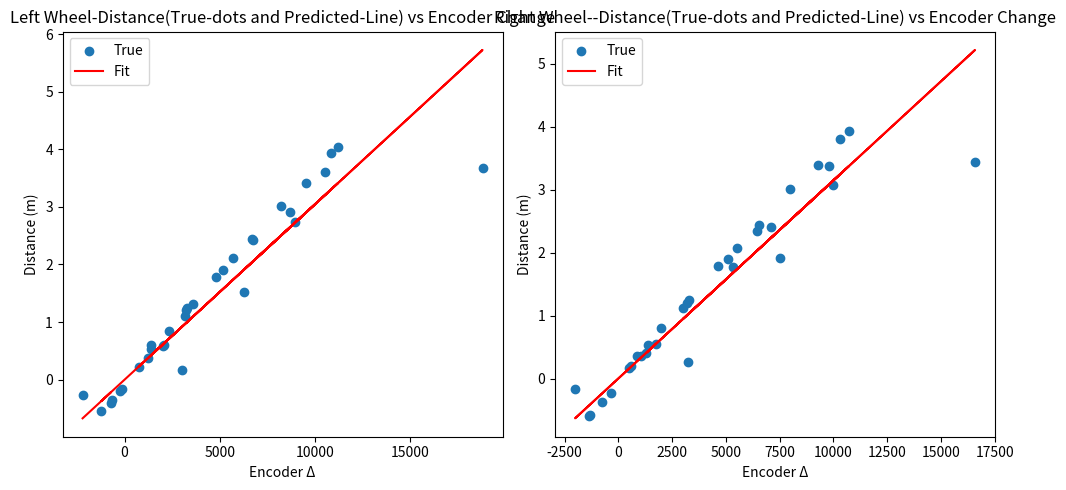
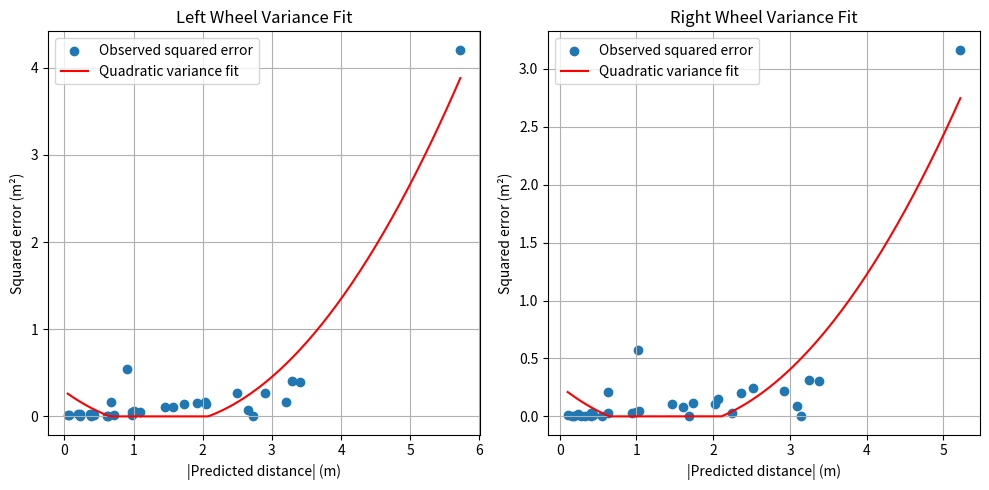

Write Python code to recreate these figures, in order.
import numpy as np
import matplotlib.pyplot as plt

# -----------------------------
# YOUR DATA (copy as is)
# -----------------------------
files_and_data = [
    # filename, encoder_left_start, encoder_right_start, encoder_left_finish, encoder_right_finish, x_finish, y_finish, theta_start, theta_finish
   {"motion_type:": "straight",
    "filename": "robot_data_0_0_02_05_26_23_59_25.pkl",
    "encoder_left_start": 47944,
    "encoder_right_start": 48572,
    "encoder_left_finish": 49341,
    "encoder_right_finish": 49956,
    "x_finish": 54,
    "y_finish": 0,
    "theta_start": 102,
    "theta_finish": 100
   },
   {"motion_type:": "straight",
    "filename": "robot_data_0_0_03_05_26_00_00_53.pkl",
    "encoder_left_start": 49341,
    "encoder_right_start": 49956,
    "encoder_left_finish": 52639,
    "encoder_right_finish": 53248,
    "x_finish": 125,
    "y_finish": 0,
    "theta_start": 102,
    "theta_finish": 99
   },
   {
    "motion_type:": "straight",
    "filename": "robot_data_0_0_03_05_26_00_04_04.pkl",
    "encoder_left_start": 57586,
    "encoder_right_start": 58048,
    "encoder_left_finish": 62392,
    "encoder_right_finish": 62697,
    "x_finish": 178,
    "y_finish": -18,
    "theta_start": 103,
    "theta_finish": 111
   },
   {"motion_type:": "straight",
    "filename": "robot_data_0_0_03_05_26_00_06_49.pkl",
    "encoder_left_start": 62397,
    "encoder_right_start": 62703,
    "encoder_left_finish": 69092,
    "encoder_right_finish": 69245,
    "x_finish": 244,
    "y_finish": -5,
    "theta_start": 104,
    "theta_finish": 110,

   },
   {"motion_type:": "straight",
    "filename": "robot_data_0_0_03_05_26_00_09_46.pkl",
    "encoder_left_start": 69128,
    "encoder_right_start": 69260,
    "encoder_left_finish": 77339,
    "encoder_right_finish": 77266,
    "x_finish": 301,
    "y_finish": -7,
    "theta_start": 103,
    "theta_finish": 114
   },
   {"motion_type:": "moving_in_arc",
    "filename": "robot_data_0_0_03_05_26_00_12_09.pkl",
    "encoder_left_start": 77339,
    "encoder_right_start": 77269,
    "encoder_left_finish": 88563,
    "encoder_right_finish": 88004,
    "x_finish": 378,
    "y_finish": 112,
    "theta_start": 105,
    "theta_finish": 134
   },
   {"motion_type:": "moving_in_arc",
    "filename": "robot_data_0_0_03_05_26_00_15_48.pkl",
    "encoder_left_start": 88565,
    "encoder_right_start": 88010,
    "encoder_left_finish": 91788,
    "encoder_right_finish": 91185,
    "x_finish": 95,
    "y_finish": 74,
    "theta_start": 68,
    "theta_finish": 70
   },
   {"motion_type:": "moving_in_arc",
    "filename": "robot_data_0_0_03_05_26_00_16_58.pkl", # starting angle unsure
    "encoder_left_start": 91788,
    "encoder_right_start": 91185,
    "encoder_left_finish": 96945,
    "encoder_right_finish": 96280,
    "x_finish": 150,
    "y_finish": 116,
    "theta_start": 68,
    "theta_finish": 69
   },
   {"motion_type:": "moving_in_arc",
    "filename": "robot_data_0_0_03_05_26_00_18_46.pkl",
    "encoder_left_start": 97433,
    "encoder_right_start": 96409,
    "encoder_left_finish": 103146,
    "encoder_right_finish": 101933,
    "x_finish": 145,
    "y_finish": 151,
    "theta_start": 61,
    "theta_finish": 72
   },
   {"motion_type:": "moving_in_arc",
    "filename": "robot_data_0_0_03_05_26_00_20_15.pkl",
    "encoder_left_start": 103157,
    "encoder_right_start": 101970,
    "encoder_left_finish": 112723,
    "encoder_right_finish": 111245,
    "x_finish": 298,
    "y_finish": 164,
    "theta_start": 73,
    "theta_finish": 82
   },
   {"motion_type:": "moving_in_arc",
    "filename": "robot_data_0_0_03_05_26_00_23_04.pkl",
    "encoder_left_start": 113203,
    "encoder_right_start": 111446,
    "encoder_left_finish": 119954,
    "encoder_right_finish": 117893,
    "x_finish": 127,
    "y_finish": 201,
    "theta_start": 41,
    "theta_finish": 62
   },
   {"motion_type:": "moving_in_arc",
    "filename": "robot_data_0_0_03_05_26_00_27_17.pkl",
    "encoder_left_start": 120065,
    "encoder_right_start": 118062,
    "encoder_left_finish": 130905,
    "encoder_right_finish": 128392,
    "x_finish": 370,
    "y_finish": 94,
    "theta_start": 80,
    "theta_finish": 113
   },
   # Tests with turns:official ones
   {"motion_type":"moving_in_arc",
    "filename": "robot_data_0_0_03_05_26_00_46_02.pkl",
    "encoder_left_start": 241357,
    "encoder_right_start": 237367,
    "encoder_left_finish": 247655,
    "encoder_right_finish": 244888,
    "x_finish": 54,
    "y_finish": 138,
    "theta_start": 116,
    "theta_finish": 10
   },
   {"motion_type":"moving_in_arc",
    "filename": "robot_data_0_0_03_05_26_00_50_46.pkl",
    "encoder_left_start": 247760,
    "encoder_right_start": 244937,
    "encoder_left_finish": 256471,
    "encoder_right_finish": 252057,
    "x_finish": 165,
    "y_finish": 130,
    "theta_start": 26,
    "theta_finish": 159
   },
   {"motion_type":"moving_in_arc",
    "filename": "robot_data_0_0_03_05_26_00_52_07.pkl", # starting angle unsure
    "encoder_left_start": 247760,
    "encoder_right_start": 244937,
    "encoder_left_finish": 266596,
    "encoder_right_finish": 261528,
    "x_finish": 325,
    "y_finish": 95,
    "theta_start": 65,
    "theta_finish": 127
   },
   {"motion_type":"moving_in_arc",
    "filename": "robot_data_0_0_03_05_26_00_54_33.pkl",
    "encoder_left_start": 266598,
    "encoder_right_start": 261554,
    "encoder_left_finish": 277133,
    "encoder_right_finish": 271365,
    "x_finish": 318,
    "y_finish": 102,
    "theta_start": 75,
    "theta_finish": 134 
   },
   {"motion_type":"moving_in_arc",
    "filename": "robot_data_0_0_03_05_26_01_04_09.pkl",
    "encoder_left_start": 277147,
    "encoder_right_start": 271376,
    "encoder_left_finish": 286109,
    "encoder_right_finish": 281384,
    "x_finish": 60,
    "y_finish": 254,
    "theta_start": 357,
    "theta_finish": 88 
   },
   {"motion_type":"moving_in_arc",
    "filename": "robot_data_0_0_03_05_26_01_06_58.pkl",
    "encoder_left_start": 286889,
    "encoder_right_start": 283268,
    "encoder_left_finish": 288261,
    "encoder_right_finish": 286278,
    "x_finish": -5,
    "y_finish": 66,
    "theta_start": 107,
    "theta_finish": 327
   },
   {"motion_type":"moving_in_arc",
    "filename": "robot_data_0_0_03_05_26_01_08_41.pkl",
    "encoder_left_start": 288318,
    "encoder_right_start": 286281,
    "encoder_left_finish": 291519,
    "encoder_right_finish": 291632,
    "x_finish": -9,
    "y_finish": 93,
    "theta_start": 110,
    "theta_finish": 286
   },
   {"motion_type":"moving_in_arc",
    "filename": "robot_data_0_0_03_05_26_01_10_17.pkl",
    "encoder_left_start": 291531,
    "encoder_right_start": 291635,
    "encoder_left_finish": 295132,
    "encoder_right_finish": 293626,
    "x_finish": 82,
    "y_finish": 5,
    "theta_start": 51,
    "theta_finish": 187
   },
   {"motion_type":"moving_in_arc",
    "filename": "robot_data_0_0_03_05_26_01_12_44.pkl",
    "encoder_left_start": 299149,
    "encoder_right_start": 294882,
    "encoder_left_finish": 301506,
    "encoder_right_finish": 295753,
    "x_finish": 48,
    "y_finish": -5,
    "theta_start": 58,
    "theta_finish": 185
   },
#    {"motion_type":"moving_in_arc",
#     "filename": "robot_data_0_0_03_05_26_01_13_51.pkl",
#     "encoder_left_start": 301631,
#     "encoder_right_start": 295821,
#     "encoder_left_finish": 305567,
#     "encoder_right_finish": 297609,
#     "x_finish": 64,
#     "y_finish": 7,
#     "theta_start": 30,
#     "theta_finish": 212
#    },

   # going clockwise
    {
        "motion_type":"rotation_in_place",
        "filename": "robot_data_0_0_03_05_26_13_20_10.pkl",
        "encoder_left_start": 3017,
        "encoder_right_start": -1753,
        "encoder_left_finish": 3762,
        "encoder_right_finish": -2084,
        "theta_start": 17,
        "theta_finish": 136,
        "turn_direction": "clockwise",
        "x_finish": 0,
        "y_finish": 0,
    },
    {   
        "motion_type":"rotation_in_place",
        "filename": "robot_data_0_0_03_05_26_13_21_47.pkl",
        "encoder_left_start": 3766,
        "encoder_right_start": -2071,
        "encoder_left_finish": 5011,
        "encoder_right_finish": -2831,
        "theta_start": 104,
        "theta_finish": 301,
        "turn_direction" : "clockwise",
        "x_finish": 0,
        "y_finish": 0,
    },
    {
        "motion_type":"rotation_in_place",
        "filename": "robot_data_0_0_03_05_26_13_23_37.pkl",
        "encoder_left_start": 5011,
        "encoder_right_start": -2831,
        "encoder_left_finish": 7042,
        "encoder_right_finish": -4143,
        "theta_start": 300,
        "theta_finish": 252,
        "turn_direction": "clockwise",
        "x_finish": 0,
        "y_finish": 0,
    },
    {
        "motion_type":"rotation_in_place",
        "filename": "robot_data_0_0_03_05_26_13_34_11.pkl",
        "encoder_left_start": 4451,
        "encoder_right_start": 6728,
        "encoder_left_finish": 6532,
        "encoder_right_finish": 5374,
        "theta_start": 269,
        "theta_finish": 228,
        "turn_direction" : "clockwise",
        "x_finish": 0,
        "y_finish": 0,
    },
    {
        "motion_type":"rotation_in_place",
        "filename": "robot_data_0_0_03_05_26_13_35_47.pkl",
        "encoder_left_start": 6532,
        "encoder_right_start": 5374,
        "encoder_left_finish": 9526,
        "encoder_right_finish": 3366,
        "theta_start": 227,
        "theta_finish": 317,
        "turn_direction" : "clockwise",
        "x_finish": 0,
        "y_finish": 0,
    },
    # {
    #     "filename": "robot_data_0_0_03_05_26_13_38_35.pkl", # spinning clockwise 3 times
    #     "encoder_left_start": 7315,
    #     "encoder_right_start": 6623,
    #     "encoder_left_finish": 14585,
    #     "encoder_right_finish": 1486,
    #     "theta_start": 174,
    #     "theta_finish": 174,
    # },

    # going counter clockwise
    {
        "motion_type":"rotation_in_place",
        "filename": "robot_data_0_0_03_05_26_13_26_38.pkl",
        "encoder_left_start": 7042,
        "encoder_right_start": -4143,
        "encoder_left_finish": 6887,
        "encoder_right_finish": -3624,
        "theta_start": 251,
        "theta_finish": 161,
        "turn_direction": "anticlockwise",
        "x_finish": 0,
        "y_finish": 0,
    },
    {
        "motion_type":"rotation_in_place",
        "filename": "robot_data_0_0_03_05_26_13_27_55.pkl",
        "encoder_left_start": 6887,
        "encoder_right_start": -3624,
        "encoder_left_finish": 6664,
        "encoder_right_finish": -3046,
        "theta_start": 161,
        "theta_finish": 55,
        "turn_direction": "anticlockwise",
        "x_finish": 0,
        "y_finish": 0,
    },
    {
        "motion_type":"rotation_in_place",
        "filename": "robot_data_0_0_03_05_26_13_28_52.pkl",
        "encoder_left_start": 6664,
        "encoder_right_start": -3046,
        "encoder_left_finish": 6017,
        "encoder_right_finish": -1978,
        "theta_start": 55,
        "theta_finish": 226,
        "turn_direction": "anticlockwise",
        "x_finish": 0,
        "y_finish": 0,

    },
    {
        "motion_type":"rotation_in_place",
        "filename": "robot_data_0_0_03_05_26_13_30_05.pkl",
        "encoder_left_start": 6026,
        "encoder_right_start": -1836,
        "encoder_left_finish": 4803,
        "encoder_right_finish": -83,
        "theta_start": 200,
        "theta_finish": 267,
        "turn_direction": "anticlockwise",
        "x_finish": 0,
        "y_finish": 0,
    },
    {
        "motion_type":"rotation_in_place",
        "filename": "robot_data_0_0_03_05_26_13_32_47.pkl",
        "encoder_left_start": 5186,
        "encoder_right_start": 5419,
        "encoder_left_finish": 4451,
        "encoder_right_finish": 6728,
        "theta_start": 124,
        "theta_finish": 269,
        "turn_direction": "anticlockwise",
        "x_finish": 0,
        "y_finish": 0,
    },
    {
        "motion_type":"rotation_in_place",
        "filename": "robot_data_0_0_03_05_26_13_36_46.pkl",
        "encoder_left_start": 9526,
        "encoder_right_start": 3366,
        "encoder_left_finish": 7315,
        "encoder_right_finish": 6623,
        "theta_start": 317,
        "theta_finish": 175,
        "turn_direction": "anticlockwise",
        "x_finish": 0,
        "y_finish": 0,
    },
]



# -----------------------------
# PARAMETERS
# -----------------------------
b = 0.215  # wheelbase in meters (CHANGE THIS)
cm_to_m = 0.01

# -----------------------------
# -----------------------------
# HELPER FUNCTIONS
# -----------------------------
def shortest_delta_theta(theta_start_deg, theta_end_deg):
    """
    For normal arc turns.
    Returns shortest signed angle change in radians.
    Good when robot turns less than 180 degrees.
    """
    delta_deg = theta_end_deg - theta_start_deg
    delta_rad = np.deg2rad(delta_deg)

    # wrap to [-pi, pi]
    return np.arctan2(np.sin(delta_rad), np.cos(delta_rad))


def compass_delta_theta(theta_start_deg, theta_end_deg, turn_direction):
    """
    For rotation-in-place trials.
    Uses known direction because robot may rotate more than 180 degrees.

    turn_direction:
        "clockwise"
        "anticlockwise"
    """
    start = theta_start_deg % 360
    end = theta_end_deg % 360

    if turn_direction == "clockwise":
        delta_deg = (end - start) % 360

    elif turn_direction == "anticlockwise":
        delta_deg = -((start - end) % 360)

    else:
        raise ValueError("rotation_in_place needs turn_direction: clockwise or anticlockwise")

    return np.deg2rad(delta_deg)

# R² FOR ENCODER → DISTANCE
# -----------------------------
def compute_r2(y_true, y_pred):
    ss_res = np.sum((y_true - y_pred)**2)
    ss_tot = np.sum((y_true - np.mean(y_true))**2)
    return 1 - (ss_res / ss_tot)


# -----------------------------
# STORAGE
# -----------------------------
eL_list = []
eR_list = []
sL_true_list = []
sR_true_list = []

motion_type_list = []
filename_list = []

# -----------------------------
# LOOP THROUGH DATA
# -----------------------------
for d in files_and_data:

    motion_type = d["motion_type"] if "motion_type" in d else d["motion_type:"]

    # Encoder change
    d_eL = d["encoder_left_finish"] - d["encoder_left_start"]
    d_eR = d["encoder_right_finish"] - d["encoder_right_start"]

    # Position, cm -> meters
    x = d["x_finish"] * cm_to_m
    y = d["y_finish"] * cm_to_m

    # -----------------------------
    # CASE 1: STRAIGHT
    # -----------------------------
    if motion_type == "straight":

        s_true = np.sqrt(x**2 + y**2)

        sL_true = s_true
        sR_true = s_true
        ##print"motion_type, true distance(strue), x, y
        print(f"Straight trial: {d['filename']}, true distance: {s_true:.4f} m (x: {x:.4f} m, y: {y:.4f} m)")

    # -----------------------------
    # CASE 2: ROTATION IN PLACE
    # -----------------------------
    elif motion_type == "rotation_in_place":

        d_theta = compass_delta_theta(
            d["theta_start"],
            d["theta_finish"],
            d["turn_direction"]
        )

        if abs(d_theta) < 1e-3:
            continue

        s_mag = (b / 2) * abs(d_theta)

        # Magnitude from compass angle, direction from encoders
        sL_true = np.sign(d_eL) * s_mag
        sR_true = np.sign(d_eR) * s_mag
        ##print"motion_type, true distance(strue_left,strue_right, x_mesaured, y_measured,thetastart_measured,thetafinish_measured,d_theta(indegrees)
        #prin the motion type, true distance, measureded theta start, measured theta finish and calculated change in dgrees, and x_true and y_true
        print(f"Rotation in place trial: Direction: {d['turn_direction']}, True distance: left:{sL_true:.4f} m, right:{sR_true:.4f} m, theta start: {d['theta_start']} deg, theta finish: {d['theta_finish']} deg, delta theta: {np.rad2deg(d_theta):.2f} deg")

    # -----------------------------
    # CASE 3: MOVING IN ARC
    # -----------------------------
    elif motion_type == "moving_in_arc":

        d_theta = shortest_delta_theta(
            d["theta_start"],
            d["theta_finish"]
        )

        c = np.sqrt(x**2 + y**2)

        if abs(d_theta) < 1e-3:
            continue

        R = c / (2 * np.sin(abs(d_theta) / 2))

        s_inner = (R - b / 2) * abs(d_theta)
        s_outer = (R + b / 2) * abs(d_theta)

        # The wheel with larger encoder change traveled the outer arc
        if abs(d_eL) > abs(d_eR):
            sL_true = np.sign(d_eL) * s_outer
            sR_true = np.sign(d_eR) * s_inner
        else:
            sL_true = np.sign(d_eL) * s_inner
            sR_true = np.sign(d_eR) * s_outer
        
        print(f"Moving in arc trial: True distance: Left: {sL_true:.4f} m, Right: {sR_true:.4f} m, theta start: {d['theta_start']} deg, theta finish: {d['theta_finish']} deg, delta theta: {np.rad2deg(d_theta):.2f} deg")

    else:
        continue

    # Store data for fitting
    eL_list.append(d_eL)
    eR_list.append(d_eR)
    sL_true_list.append(sL_true)
    sR_true_list.append(sR_true)

    motion_type_list.append(motion_type)
    filename_list.append(d["filename"])

    # # store
    # eL_list.append(d_eL)
    # eR_list.append(d_eR)
    # sL_true_list.append(sL_true)
    # sR_true_list.append(sR_true)

# -----------------------------
# CONVERT TO NUMPY
# -----------------------------
eL = np.array(eL_list)
eR = np.array(eR_list)
sL = np.array(sL_true_list)
sR = np.array(sR_true_list)



# -----------------------------
# FIT k (linear through origin): Encoder counter change to Encoder distance for each wheel
# -----------------------------
k_L = np.sum(eL * sL) / np.sum(eL * eL)
k_R = np.sum(eR * sR) / np.sum(eR * eR)

print("k_L:", k_L)
print("k_R:", k_R)

# -----------------------------
# PREDICTIONS
# -----------------------------
sL_pred = k_L * eL
sR_pred = k_R * eR

# -----------------------------
# ERRORS
# -----------------------------
err_L = sL - sL_pred
err_R = sR - sR_pred

print("Mean Variance Left:", np.mean(err_L**2))
print("Mean Variance Right:", np.mean(err_R**2))
r2_L = compute_r2(sL, sL_pred)
r2_R = compute_r2(sR, sR_pred)

print("\nR² (Encoder → Distance):")
print(f"Left wheel R²:  {r2_L:.4f}")
print(f"Right wheel R²: {r2_R:.4f}")
# -----------------------------
# PLOTTING
# -----------------------------
plt.figure(figsize=(10,5))

# Left wheel
plt.subplot(1,2,1)
plt.scatter(eL, sL, label="True")
plt.plot(eL, sL_pred, color='red', label="Fit")
plt.title("Left Wheel-Distance(True-dots and Predicted-Line) vs Encoder Change")
plt.xlabel("Encoder Δ")
plt.ylabel("Distance (m)")
plt.legend()

# Right wheel
plt.subplot(1,2,2)
plt.scatter(eR, sR, label="True")
plt.plot(eR, sR_pred, color='red', label="Fit")
plt.title("Right Wheel--Distance(True-dots and Predicted-Line) vs Encoder Change")
plt.xlabel("Encoder Δ")
plt.ylabel("Distance (m)")
plt.legend()

plt.tight_layout()
plt.show()

print(f"s_L = {k_L:.8f} * Δe_L")
print(f"s_R = {k_R:.8f} * Δe_R")

# -----------------------------
# FIT VARIANCE FUNCTIONS
# -----------------------------
# Squared errors are our observed variance samples
err2_L = err_L**2
err2_R = err_R**2

# Use predicted distance magnitude as x-axis
xL_var = np.abs(sL_pred)
xR_var = np.abs(sR_pred)

# Fit: sigma^2 = a*x^2 + b*x + c
coef_L = np.polyfit(xL_var, err2_L, 2)
coef_R = np.polyfit(xR_var, err2_R, 2)

a_L, b_L, c_L = coef_L
a_R, b_R, c_R = coef_R

print("\nQuadratic variance functions:")
print(f"sigma_L^2 = {a_L:.8f}*|s_L_pred|^2 + {b_L:.8f}*|s_L_pred| + {c_L:.8f}")
print(f"sigma_R^2 = {a_R:.8f}*|s_R_pred|^2 + {b_R:.8f}*|s_R_pred| + {c_R:.8f}")

# Smooth x values for plotting
xL_plot = np.linspace(min(xL_var), max(xL_var), 200)
xR_plot = np.linspace(min(xR_var), max(xR_var), 200)

# Predicted variance values
sigma2_L_plot = a_L*xL_plot**2 + b_L*xL_plot + c_L
sigma2_R_plot = a_R*xR_plot**2 + b_R*xR_plot + c_R

# Variance cannot be negative
sigma2_L_plot = np.maximum(sigma2_L_plot, 0.0)
sigma2_R_plot = np.maximum(sigma2_R_plot, 0.0)
# -----------------------------
# R² FOR VARIANCE MODEL
# -----------------------------
err2_L_pred = a_L*xL_var**2 + b_L*xL_var + c_L
err2_R_pred = a_R*xR_var**2 + b_R*xR_var + c_R

r2_var_L = compute_r2(err2_L, err2_L_pred)
r2_var_R = compute_r2(err2_R, err2_R_pred)

print("\nR² (Variance model):")
print(f"Left wheel variance R²:  {r2_var_L:.4f}")
print(f"Right wheel variance R²: {r2_var_R:.4f}")

# Get index of worst outlier
idx_L = np.argmax(err2_L)
idx_R = np.argmax(err2_R)

print("\nWorst LEFT wheel outlier:")
print("File:", filename_list[idx_L])
print("Error:", err_L[idx_L])
print("Squared error:", err2_L[idx_L])
print("True:", sL_true_list[idx_L])
print("Pred:", sL_pred[idx_L])

print("\nWorst RIGHT wheel outlier:")
print("File:", filename_list[idx_R])
print("Error:", err_R[idx_R])
print("Squared error:", err2_R[idx_R])
print("True:", sR_true_list[idx_R])
print("Pred:", sR_pred[idx_R])


# -----------------------------
# PLOT VARIANCE FIT
# -----------------------------
plt.figure(figsize=(10, 5))

plt.subplot(1, 2, 1)
plt.scatter(xL_var, err2_L, label="Observed squared error")
plt.plot(xL_plot, sigma2_L_plot, color="red", label="Quadratic variance fit")
plt.title("Left Wheel Variance Fit")
plt.xlabel("|Predicted distance| (m)")
plt.ylabel("Squared error (m²)")
plt.legend()
plt.grid(True)

plt.subplot(1, 2, 2)
plt.scatter(xR_var, err2_R, label="Observed squared error")
plt.plot(xR_plot, sigma2_R_plot, color="red", label="Quadratic variance fit")
plt.title("Right Wheel Variance Fit")
plt.xlabel("|Predicted distance| (m)")
plt.ylabel("Squared error (m²)")
plt.legend()
plt.grid(True)

plt.tight_layout()
plt.show()


# # Fit: sigma^2 = a * |s_pred| + c
# a_L = np.polyfit(xL_var, err2_L, 2)
# a_R = np.polyfit(xR_var, err2_R, 2)

# # Avoid negative variance intercepts
# c_L = max(c_L, 0.0)
# c_R = max(c_R, 0.0)

# print("\nVariance functions:")
# print(f"sigma_L^2 = {a_L:.8f} * |s_L_pred| + {c_L:.8f}")
# print(f"sigma_R^2 = {a_R:.8f} * |s_R_pred| + {c_R:.8f}")

# # Predicted variance values
# sigma2_L_pred = a_L * xL_var + c_L
# sigma2_R_pred = a_R * xR_var + c_R

# # Avoid negative predicted variances
# sigma2_L_pred = np.maximum(sigma2_L_pred, 0.0)
# sigma2_R_pred = np.maximum(sigma2_R_pred, 0.0)


# # -----------------------------
# # PLOT VARIANCE FIT
# # -----------------------------
# plt.figure(figsize=(10, 5))

# # Left wheel
# plt.subplot(1, 2, 1)
# plt.scatter(xL_var, err2_L, label="Observed squared error")
# plt.plot(xL_var, sigma2_L_pred, color="red", label="Variance fit")
# plt.title("Left Wheel Variance Fit")
# plt.xlabel("|Predicted distance| (m)")
# plt.ylabel("Squared error (m²)")
# plt.legend()
# plt.grid(True)

# # Right wheel
# plt.subplot(1, 2, 2)
# plt.scatter(xR_var, err2_R, label="Observed squared error")
# plt.plot(xR_var, sigma2_R_pred, color="red", label="Variance fit")
# plt.title("Right Wheel Variance Fit")
# plt.xlabel("|Predicted distance| (m)")
# plt.ylabel("Squared error (m²)")
# plt.legend()
# plt.grid(True)

# plt.tight_layout()
# plt.show()



# ##Plotting and seeing some predicted on a single file: 
# import numpy as np
# import matplotlib.pyplot as plt
# import os
# from data_handling import get_file_data


# # -----------------------------
# # FITTED ENCODER FUNCTIONS
# # -----------------------------
# k_L= 0.0003010320294050663
# k_R= 0.00031484843554596296

# cm_to_m = 0.01


# # -----------------------------
# # YOUR TRIAL SUMMARY DATA
# # Keep only the files you care about here


# def find_trial_info(filename):
#     """Find the manually measured trial info from files_and_data."""
#     base_filename = os.path.basename(filename)

#     for d in files_and_data:
#         if d["filename"] == base_filename:  # rremove data/ from filename if present
#             return d
#     return None


# def predict_wheel_distance_over_time(filename):
#     """
#     Open robot data file, read encoder counts over time,
#     and convert encoder change to wheel distance.
#     """
#     (
#         time_list,
#         encoder_left_count_list,
#         encoder_right_count_list,
#         velocity_left_list,
#         velocity_right_list,
#         steering_angle_list,
#         x_camera_list,
#         y_camera_list,
#         z_camera_list,
#         yaw_camera_list,
#     ) = get_file_data(filename)

#     if len(encoder_left_count_list) < 2 or len(encoder_right_count_list) < 2:
#         raise ValueError("Not enough encoder data in this file.")

#     # Initial encoder readings
#     eL0 = encoder_left_count_list[0]
#     eR0 = encoder_right_count_list[0]

#     # Encoder change from start at every timestamp
#     d_eL_list = np.array(encoder_left_count_list) - eL0
#     d_eR_list = np.array(encoder_right_count_list) - eR0

#     # Apply fitted functions
#     sL_pred_list = k_L * d_eL_list
#     sR_pred_list = k_R * d_eR_list

#     return (
#         np.array(time_list),
#         d_eL_list,
#         d_eR_list,
#         sL_pred_list,
#         sR_pred_list,
#     )

# def predict_trajectory_from_wheels(sL_pred_list, sR_pred_list, theta0_deg=0.0):
#     """
#     Convert predicted left/right wheel distances over time into x, y, theta trajectory.
#     """
#     x_list = [0.0]
#     y_list = [0.0]
#     theta_list = [np.deg2rad(theta0_deg)]

#     for i in range(1, len(sL_pred_list)):
#         # incremental wheel distances
#         dsL = sL_pred_list[i] - sL_pred_list[i - 1]
#         dsR = sR_pred_list[i] - sR_pred_list[i - 1]

#         ds = (dsR + dsL) / 2.0
#         dtheta = (dsR - dsL) / b

#         theta_prev = theta_list[-1]
#         theta_mid = theta_prev + dtheta / 2.0

#         x_new = x_list[-1] + ds * np.cos(theta_mid)
#         y_new = y_list[-1] + ds * np.sin(theta_mid)
#         theta_new = theta_prev + dtheta

#         x_list.append(x_new)
#         y_list.append(y_new)
#         theta_list.append(theta_new)

#     return np.array(x_list), np.array(y_list), np.array(theta_list)



# def run_one_file(filename):
#     """Run prediction and plotting for one selected file."""

#     (
#         time_list,
#         d_eL_list,
#         d_eR_list,
#         sL_pred_list,
#         sR_pred_list,
#     ) = predict_wheel_distance_over_time(filename)

#     trial_info = find_trial_info(filename)

#     print("\nSelected file:", filename)
#     print("Left encoder change final:", d_eL_list[-1])
#     print("Right encoder change final:", d_eR_list[-1])
#     print(f"Predicted left wheel distance final:  {sL_pred_list[-1]:.4f} m")
#     print(f"Predicted right wheel distance final: {sR_pred_list[-1]:.4f} m")

#     if trial_info is not None:
#         x_true = trial_info["x_finish"] * cm_to_m
#         y_true = trial_info["y_finish"] * cm_to_m
#         s_center_true = np.sqrt(x_true**2 + y_true**2)

#         print(f"Measured final x: {x_true:.4f} m")
#         print(f"Measured final y: {y_true:.4f} m")
#         print(f"Measured center displacement: {s_center_true:.4f} m")
#         theta0_deg = 0.0

#     theta0_deg = trial_info["theta_start"]

#     x_pred, y_pred, theta_pred = predict_trajectory_from_wheels(
#         sL_pred_list,
#         sR_pred_list,
#         theta0_deg=theta0_deg
#     )



#     # -----------------------------
#     # Plot 1: predicted wheel distance over time
#     # -----------------------------
#     plt.figure(figsize=(8, 5))
#     plt.plot(time_list, sL_pred_list, label="Predicted left wheel distance")
#     plt.plot(time_list, sR_pred_list, label="Predicted right wheel distance")
#     plt.xlabel("Time")
#     plt.ylabel("Distance from start (m)")
#     plt.title("Predicted Wheel Distance Over Time")
#     plt.legend()
#     plt.grid(True)
#     plt.tight_layout()
#     plt.show()


#     ## PLOT: TRAJECTORY
#     plt.figure(figsize=(7, 7))
#     plt.plot(x_pred, y_pred, label="Predicted trajectory")
#     plt.scatter(x_pred[0], y_pred[0], label="Start")
#     plt.scatter(x_pred[-1], y_pred[-1], label="Predicted final")

#     if trial_info is not None:
#         x_true = trial_info["x_finish"] * cm_to_m
#         y_true = trial_info["y_finish"] * cm_to_m
#         plt.scatter(x_true, y_true, marker="x", s=100, label="Measured final")

#     plt.xlabel("x (m)")
#     plt.ylabel("y (m)")
#     plt.title("Predicted Robot Trajectory from Encoders")
#     plt.axis("equal")
#     plt.grid(True)
#     plt.legend()
#     plt.tight_layout()
#     plt.show()


# # -----------------------------
# # CHOOSE FILE HERE
# # -----------------------------
# filename_to_run = "data/robot_data_0_0_02_05_26_23_59_25.pkl"
# run_one_file(filename_to_run)
